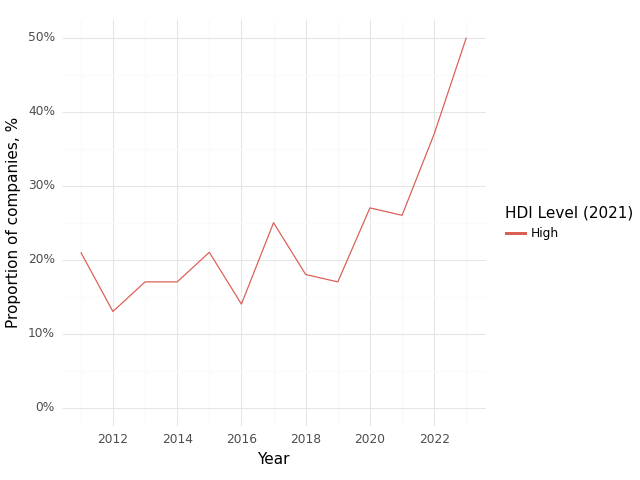

The file beside this chart, header and first rows:
, Year, HDI Level (2021), Climate, Health, Intersection
0, 2011, High, 0.58, 0.65, 0.21
1, 2012, High, 0.48, 0.72, 0.13
2, 2013, High, 0.51, 0.74, 0.17
3, 2014, High, 0.61, 0.78, 0.17
4, 2015, High, 0.65, 0.88, 0.21
5, 2016, High, 0.56, 0.81, 0.14
6, 2017, High, 0.64, 0.86, 0.25
7, 2018, High, 0.5, 0.78, 0.18
8, 2019, High, 0.52, 0.71, 0.17
9, 2020, High, 0.57, 0.93, 0.27
10, 2021, High, 0.49, 0.73, 0.26
11, 2022, High, 0.7, 0.8, 0.37
12, 2023, High, 0.79, 0.9, 0.5
